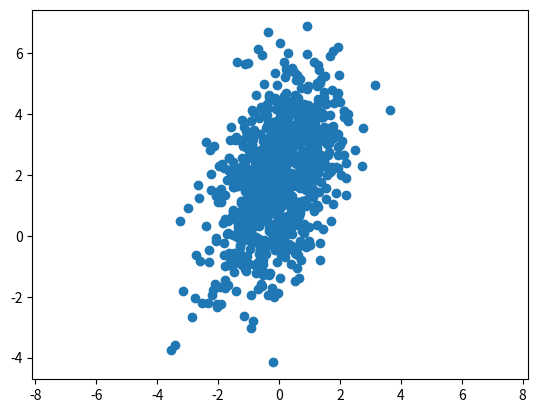

The script that saved this image:
# #
# sampling.py
#
# [redacted]
#
# 24/08/2018
#
# #
import numpy as np
import matplotlib.pyplot as plt
from scipy.stats import multivariate_normal as mvn

def main():
	
	# Covariance matrix
	cov = np.array([[1, 0.8], [0.8, 3]])

	mu = np.array([0, 2])

	r = mvn.rvs(mean=mu, cov=cov, size=1000)

	# can also use numpy
	# r = np.random.multivariate_normal(mean=mu, cov=cov, size=1000)

	plt.scatter(r[:,0], r[:,1])

	plt.axis('equal')

	plt.show()


if __name__ == '__main__':
	main()